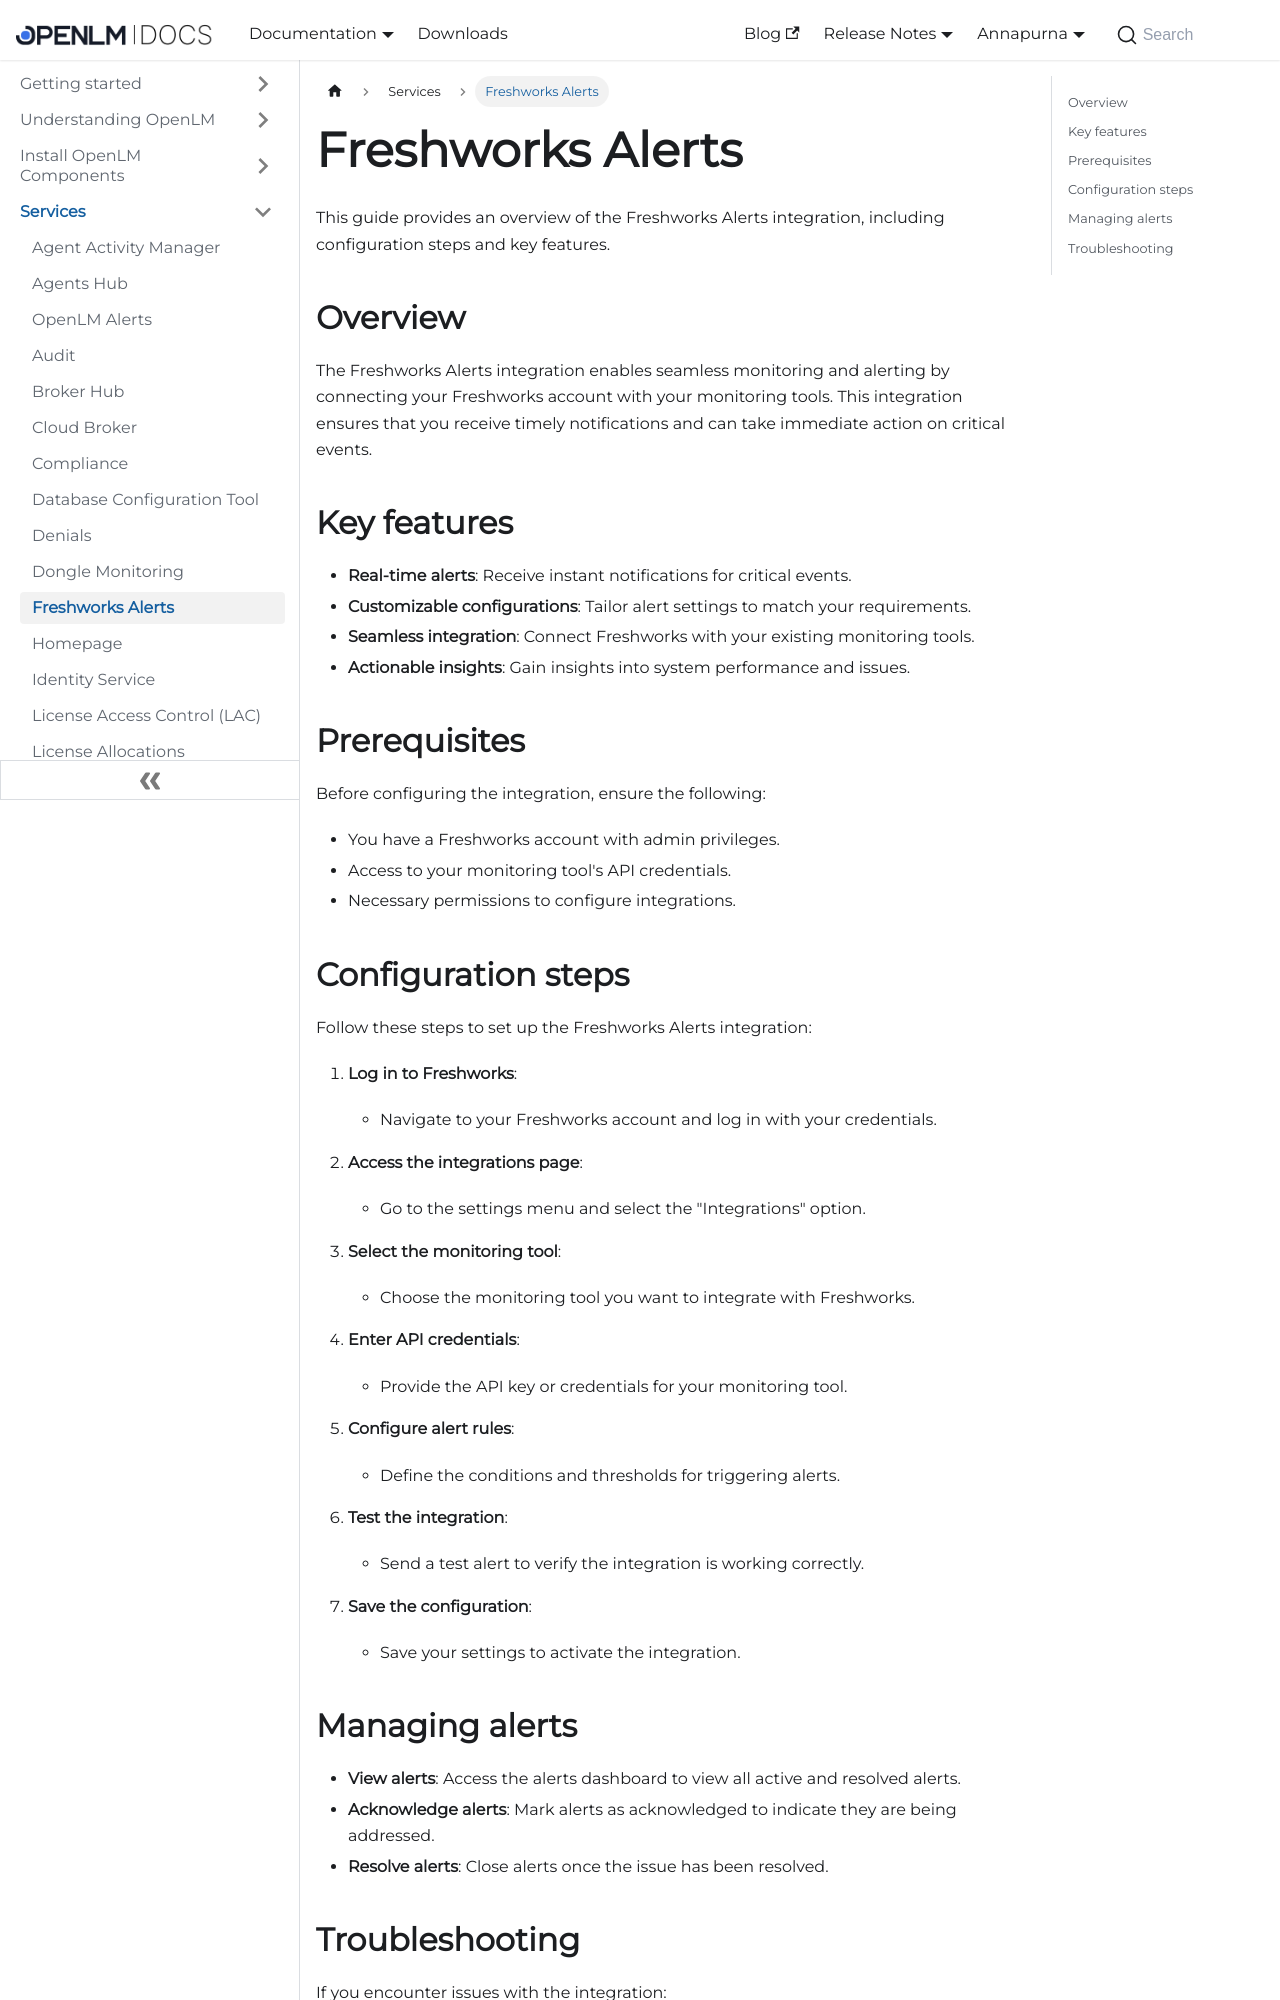

repository: mariagilca/documentation · page: cloud/services/freshworks-alerts/index.html · generator: docusaurus

---
sidebar_position: 12
---

# Freshworks Alerts

This guide provides an overview of the Freshworks Alerts integration, including configuration steps and key features.

## Overview

The Freshworks Alerts integration enables seamless monitoring and alerting by connecting your Freshworks account with your monitoring tools. This integration ensures that you receive timely notifications and can take immediate action on critical events.

## Key features

- **Real-time alerts**: Receive instant notifications for critical events.
- **Customizable configurations**: Tailor alert settings to match your requirements.
- **Seamless integration**: Connect Freshworks with your existing monitoring tools.
- **Actionable insights**: Gain insights into system performance and issues.

## Prerequisites

Before configuring the integration, ensure the following:

- You have a Freshworks account with admin privileges.
- Access to your monitoring tool's API credentials.
- Necessary permissions to configure integrations.
